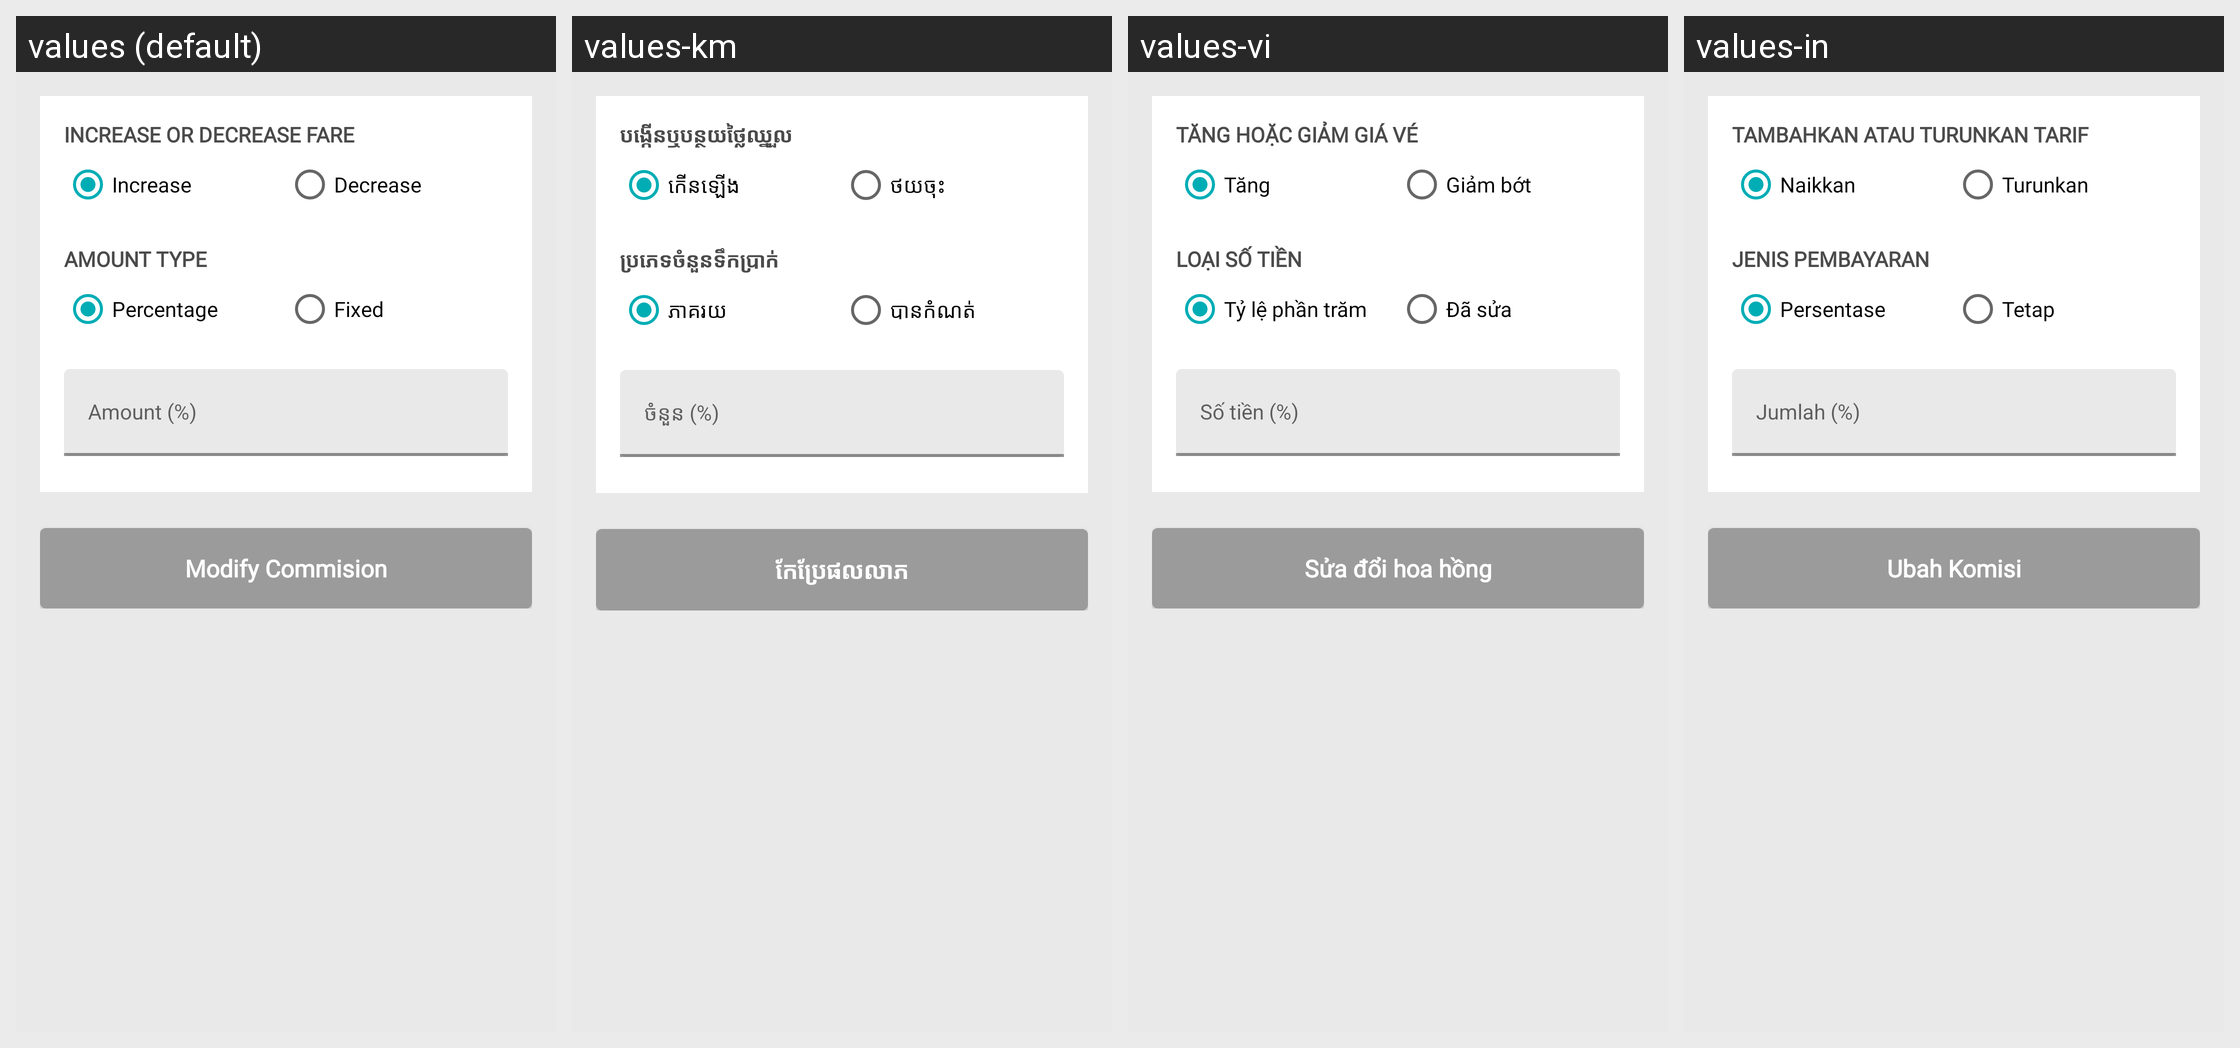

The same Android screen rendered under several of its app's locales, left to right. List the strings drawn on it with the default value and each locale's translation.
Android screen res/layout/fragment_commision.xml rendered under 4 locales, left to right: values (default), values-km, values-vi, values-in. Device: Nexus 5 (rendered at 1080×1920; each locale shown at half size, 540×960, under a caption strip naming it); theme AppTheme.
Other locales in the repository, not shown: values-es.
Strings drawn on this screen, with the default value and each locale's value (text and hints the layout hard-codes, and strings that could not be matched under every locale, appear in the picture but are not listed):

increase_or_decrease_fare
  values: Increase or decrease fare
  values-km: បង្កើនឬបន្ថយថ្លៃឈ្នួល
  values-vi: Tăng hoặc giảm giá vé
  values-in: Tambahkan atau turunkan tarif

increase
  values: Increase
  values-km: កើនឡើង
  values-vi: Tăng
  values-in: Naikkan

decrease
  values: Decrease
  values-km: ថយចុះ
  values-vi: Giảm bớt
  values-in: Turunkan

amount_type
  values: Amount Type
  values-km: ប្រភេទចំនួនទឹកប្រាក់
  values-vi: Loại số tiền
  values-in: Jenis Pembayaran

percentage
  values: Percentage
  values-km: ភាគរយ
  values-vi: Tỷ lệ phần trăm
  values-in: Persentase

fixed
  values: Fixed
  values-km: បានកំណត់
  values-vi: Đã sửa
  values-in: Tetap

amount_percent_sign
  values: Amount (%)
  values-km: ចំនួន (%)
  values-vi: Số tiền (%)
  values-in: Jumlah (%)

modify_commision
  values: Modify Commision
  values-km: កែប្រែផលលាភ
  values-vi: Sửa đổi hoa hồng
  values-in: Ubah Komisi
